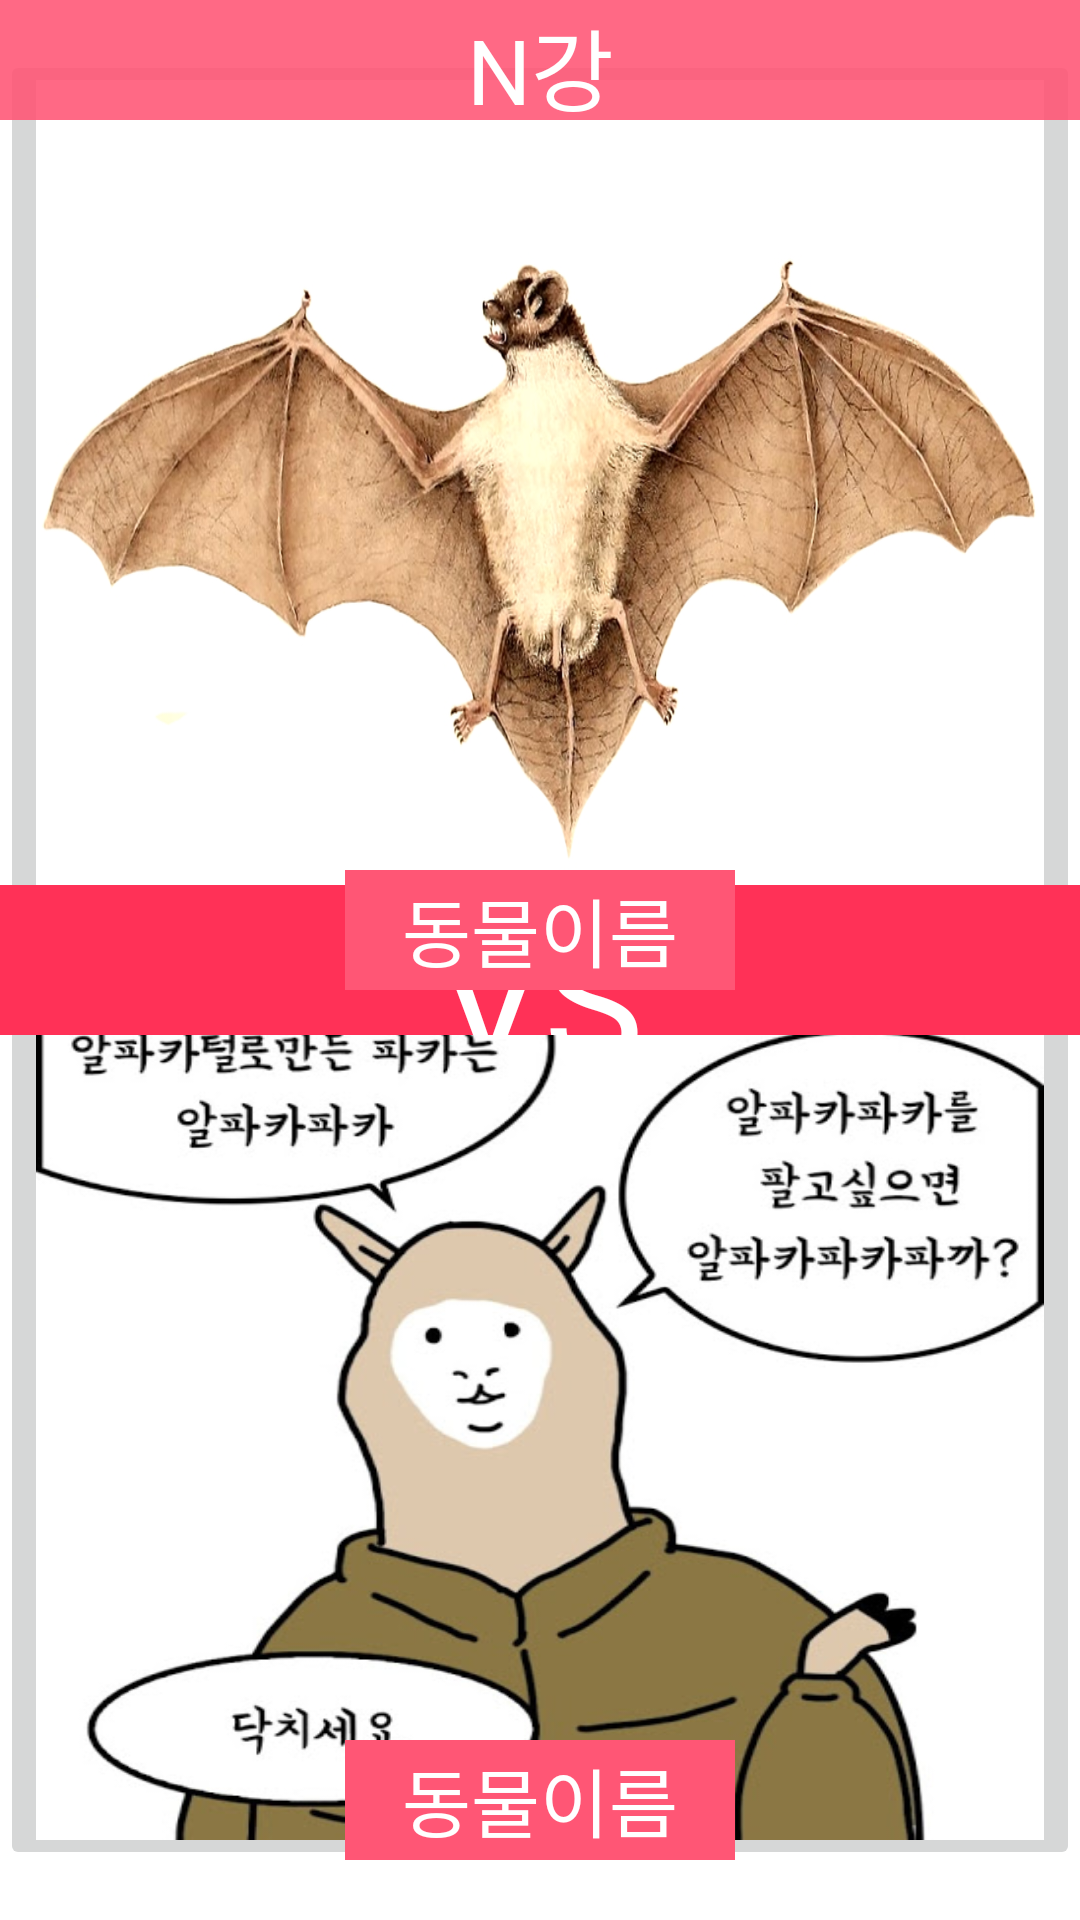

Android layout source for this screen:
<!-- AndroidManifest.xml: application theme Theme.Cookie_alpaca -->
<!-- res/layout/activity_main2.xml -->
<?xml version="1.0" encoding="utf-8"?>
<androidx.constraintlayout.widget.ConstraintLayout xmlns:android="http://schemas.android.com/apk/res/android"
    xmlns:app="http://schemas.android.com/apk/res-auto"
    xmlns:tools="http://schemas.android.com/tools"
    android:layout_width="match_parent"
    android:layout_height="match_parent"
    tools:context=".MainActivity2">

    <ImageButton
        android:id="@+id/leftBtn"
        android:layout_width="match_parent"
        android:layout_height="300dp"
        android:layout_marginBottom="290dp"
        android:src="@drawable/bat"
        app:layout_constraintBottom_toBottomOf="@id/rightBtn"
        app:layout_constraintLeft_toLeftOf="parent"
        app:layout_constraintRight_toRightOf="parent"
        app:layout_constraintTop_toTopOf="parent"
        android:scaleType="fitXY">

    </ImageButton>

    <ImageButton
        android:id="@+id/rightBtn"
        android:layout_width="match_parent"
        android:layout_height="300dp"
        android:layout_marginTop="290dp"
        android:src="@drawable/alpaca"
        app:layout_constraintBottom_toBottomOf="parent"
        app:layout_constraintLeft_toLeftOf="parent"
        app:layout_constraintRight_toRightOf="parent"
        app:layout_constraintTop_toTopOf="@id/leftBtn"
        android:scaleType="fitXY">

    </ImageButton>

    <TextView
        android:layout_width="match_parent"
        android:layout_height="50dp"
        android:text="VS"
        android:fontFamily="@font/hoonparasol"
        android:textColor="#ffffff"
        android:textSize="56sp"
        android:background="#FF3157"
        android:textAlignment="center"
        android:gravity="center"
        app:layout_constraintLeft_toLeftOf="parent"
        app:layout_constraintRight_toRightOf="parent"
        app:layout_constraintBottom_toBottomOf="parent"
        app:layout_constraintTop_toTopOf="parent"
        >

    </TextView>

    <TextView
        android:layout_width="130dp"
        android:layout_height="40dp"
        android:text="동물이름"
        android:textColor="#ffffff"
        android:textSize="25sp"
        android:background="#FF5675"
        android:fontFamily="@font/hoonparasol"
        android:textAlignment="center"
        android:gravity="center"
        app:layout_constraintLeft_toLeftOf="parent"
        app:layout_constraintRight_toRightOf="parent"
        app:layout_constraintTop_toTopOf="parent"
        android:layout_marginTop="290dp"
        android:id="@+id/name1"
        >

    </TextView>
    <TextView
        android:layout_width="130dp"
        android:layout_height="40dp"
        android:text="동물이름"
        android:textColor="#ffffff"
        android:textSize="25sp"
        android:background="#FF5675"
        android:fontFamily="@font/hoonparasol"
        android:textAlignment="center"
        android:gravity="center"
        app:layout_constraintLeft_toLeftOf="parent"
        app:layout_constraintRight_toRightOf="parent"
        app:layout_constraintBottom_toBottomOf="parent"

        android:layout_marginBottom="20dp"
        android:id="@+id/name2"
        >

    </TextView>

    <TextView
        android:layout_width="match_parent"
        android:layout_height="40dp"
        app:layout_constraintLeft_toLeftOf="parent"
        app:layout_constraintRight_toRightOf="parent"
        app:layout_constraintTop_toTopOf="parent"
        android:text="N강"
        android:textSize="30sp"
        android:textColor="#ffffff"
        android:fontFamily="@font/hoonparasol"
        android:textAlignment="center"
        android:gravity="center"
        android:background="#E1FF5675"
        android:id="@+id/round">

    </TextView>

</androidx.constraintlayout.widget.ConstraintLayout>
<!-- resources referenced by this layout -->
<resources>
  <!-- drawable alpaca: jpg bitmap (drawable, 52041 bytes) -->
  <!-- drawable bat: png bitmap (drawable, 475877 bytes) -->
  <style name="Theme.Cookie_alpaca" parent="Theme.MaterialComponents.DayNight.DarkActionBar">
          
          <item name="colorPrimary">@color/purple_500</item>
          <item name="colorPrimaryVariant">@color/purple_700</item>
          <item name="colorOnPrimary">@color/white</item>
          
          <item name="colorSecondary">@color/teal_200</item>
          <item name="colorSecondaryVariant">@color/teal_700</item>
          <item name="colorOnSecondary">@color/black</item>
          
          <item name="android:statusBarColor" tools:targetApi="l">?attr/colorPrimaryVariant</item>
          
          <item name="windowNoTitle">true</item>
  
  
      </style>
  <!-- not gathered from this repository: default colours our renderer supplied (Android Studio template values) -->
  <color name="purple_500">#FF6200EE</color>
  <color name="purple_700">#FF3700B3</color>
  <color name="teal_200">#FF03DAC5</color>
  <color name="teal_700">#FF018786</color>
  <color name="black">#FF000000</color>
  <color name="white">#FFFFFFFF</color>
</resources>
